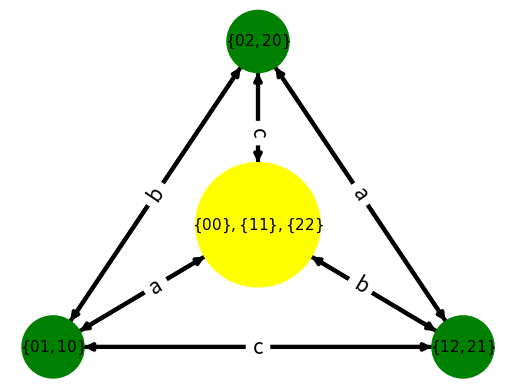

Source code (Python):
import matplotlib as mpl
import matplotlib.pyplot as plt
import networkx as nx
#Based on https://networkx.org/documentation/stable//auto_examples/drawing/plot_directed.html
#G = nx.generators.directed.random_k_out_graph(10, 3, 0.5)
G = nx.DiGraph()
G.add_nodes_from([0,1,2,3])

#edges
G.add_edge(0,1)
G.add_edge(0,3)
G.add_edge(0,2)
G.add_edge(1,0)
G.add_edge(1,2)
G.add_edge(1,3)
G.add_edge(2,3)
G.add_edge(2,1)
G.add_edge(2,0)
G.add_edge(3,2)
G.add_edge(3,0)
G.add_edge(3,1)

pos = nx.layout.circular_layout(G, scale=1)
pos[3] = [0, .40]
node_sizes = [2000 for i in range(len(G))]
node_sizes[3] = 8000
M = G.number_of_edges()
edge_colors = range(2, M + 2)
edge_alphas = [(5 + i) / (M + 4) for i in range(M)]

nodes = nx.draw_networkx_nodes(G,
        pos,
        node_size=node_sizes,
        node_color=('green','green','green','yellow')
    )
edges = nx.draw_networkx_edges(
    G,
    pos,
    node_size=node_sizes,
    arrowstyle="->",
    arrowsize=10,
    #edge_color=edge_colors,
    #edge_cmap=plt.cm.Reds,
    width=3,
)
# set alpha value for each edge
#for i in range(M):
    #edges[i].set_alpha(edge_alphas[i])

labels={}
labels[0]=r'$\{12,21\}$'
labels[1]=r'$\{02,20\}$'
labels[2]=r'$\{01,10\}$'
labels[3]=r'$\{00\},\{11\},\{22\}$'
nx.draw_networkx_labels(G,pos,labels,font_size=11, font_color='black')

edge_labels = {
    (0,1): 'a',
    (0,3): 'b',
    (0,2): 'c',
    (2,3): 'a',
    (2,1): 'b',
    (1,3): 'c',
}
nx.draw_networkx_edge_labels(G, pos, edge_labels, font_size=15)
#pc = mpl.collections.PatchCollection(edges, cmap=plt.cm.Reds)
#pc.set_array(edge_colors)
#plt.colorbar(pc)

ax = plt.gca()
ax.set_axis_off()
plt.show()
